3-way image classification set "dataset_split" from GitHub (jarmoil/Neuroverkot); label vocabulary: autot, laivat, lentokoneet.

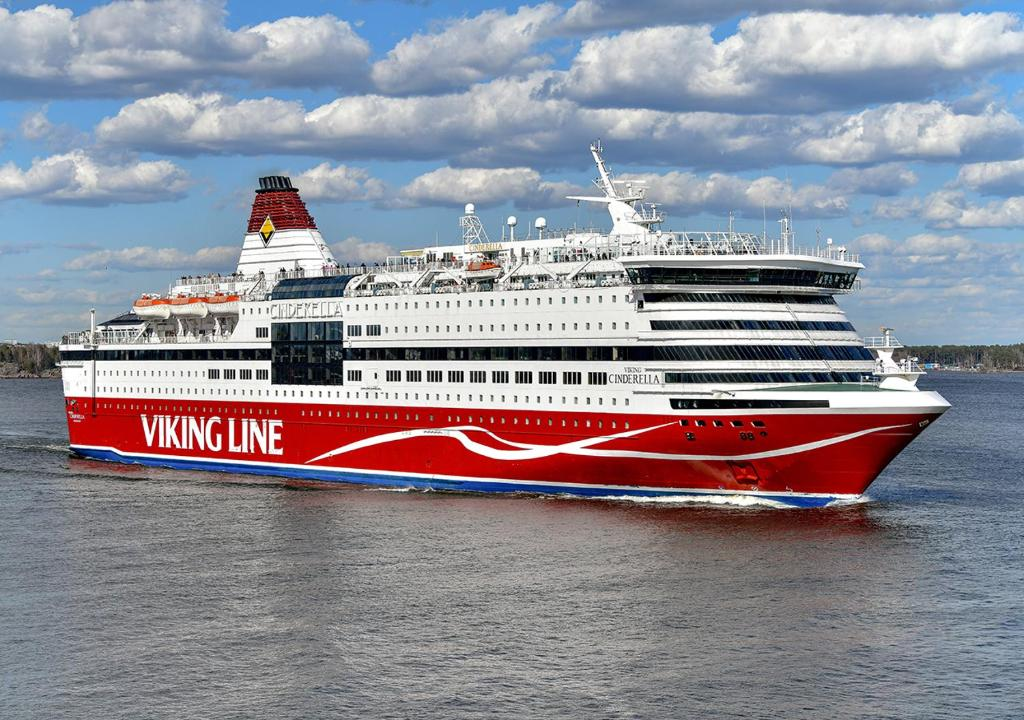
Label: laivat

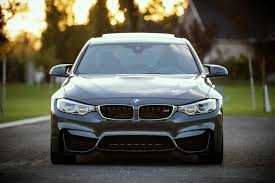
Label: autot

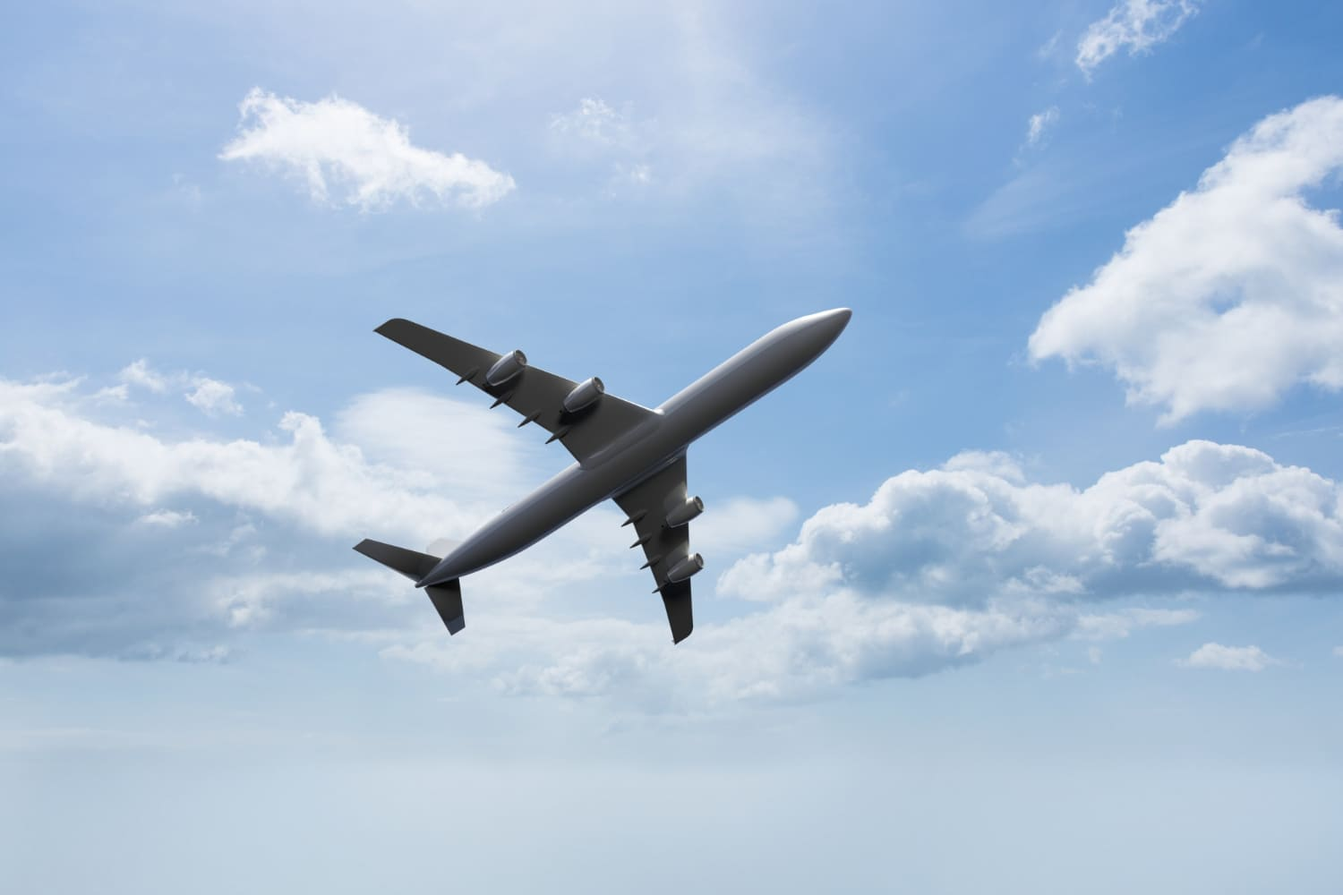
Label: lentokoneet

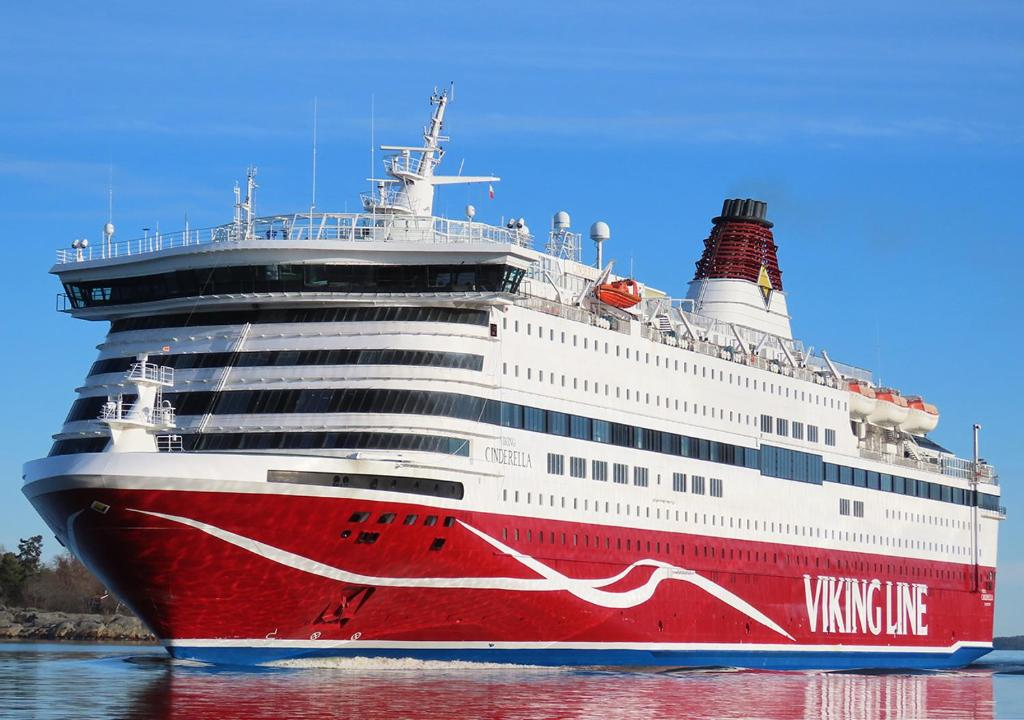
Label: laivat

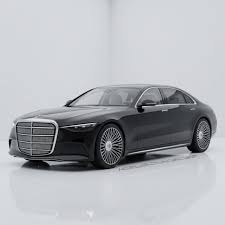
Label: autot

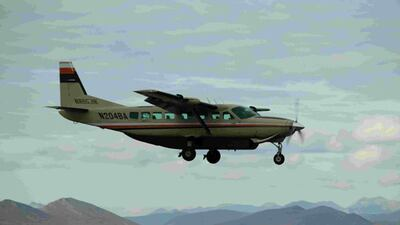
Label: lentokoneet
